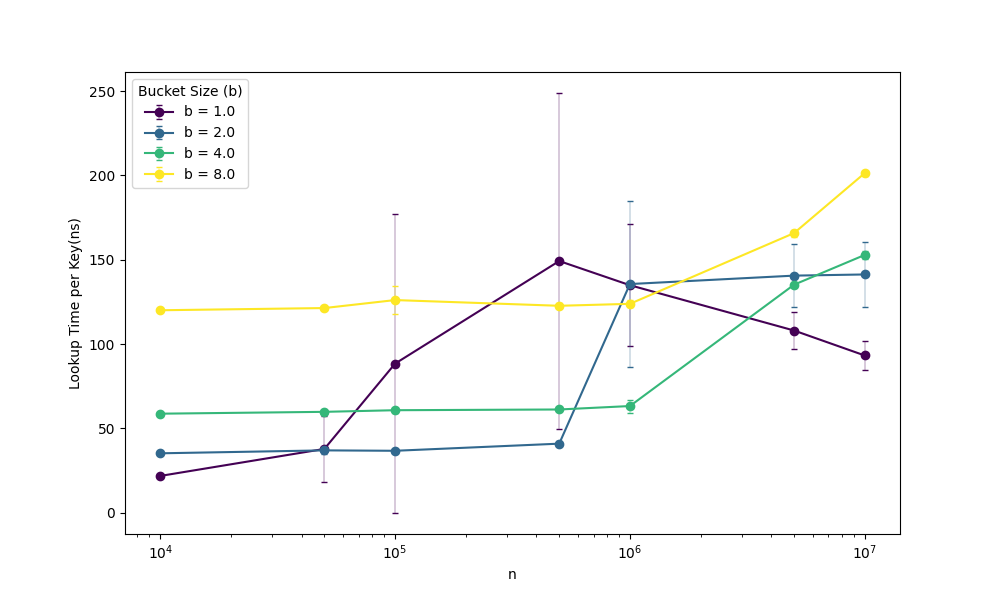

Source data for this figure (header and first rows):
FilterType, b, queryTime, targetFpr, n
Cuckoo, 1, 21.8, 0.01, 10000
Cuckoo, 1, 22.02, 0.01, 10000
Cuckoo, 1, 21.84, 0.01, 10000
Cuckoo, 1, 22.26, 0.01, 10000
Cuckoo, 1, 21.55, 0.01, 10000
Cuckoo, 1, 21.83, 0.01, 10000
Cuckoo, 1, 21.65, 0.01, 10000
Cuckoo, 1, 21.83, 0.01, 10000
Cuckoo, 1, 21.64, 0.01, 10000
Cuckoo, 1, 22.02, 0.01, 10000
Cuckoo, 1, 21.62, 0.01, 10000
Cuckoo, 1, 21.58, 0.01, 10000
Cuckoo, 1, 21.54, 0.01, 10000
Cuckoo, 1, 21.57, 0.01, 10000
Cuckoo, 1, 21.67, 0.01, 10000
Cuckoo, 1, 24.06, 0.01, 50000
Cuckoo, 1, 22.3, 0.01, 50000
Cuckoo, 1, 23.39, 0.01, 50000
Cuckoo, 1, 61.54, 0.01, 50000
Cuckoo, 1, 66.92, 0.01, 50000
Cuckoo, 1, 24.01, 0.01, 50000
Cuckoo, 1, 22.29, 0.01, 50000
Cuckoo, 1, 53.22, 0.01, 50000
Cuckoo, 1, 23.2, 0.01, 50000
Cuckoo, 1, 38.21, 0.01, 50000
Cuckoo, 1, 24.02, 0.01, 50000
Cuckoo, 1, 67.24, 0.01, 50000
Cuckoo, 1, 24.19, 0.01, 50000
Cuckoo, 1, 68.67, 0.01, 50000
Cuckoo, 1, 23.46, 0.01, 50000
Cuckoo, 1, 27.86, 0.01, 100000
Cuckoo, 1, 28.2, 0.01, 100000
Cuckoo, 1, 29.13, 0.01, 100000
Cuckoo, 1, 25.77, 0.01, 100000
Cuckoo, 1, 26.77, 0.01, 100000
Cuckoo, 1, 54.96, 0.01, 100000
Cuckoo, 1, 128.9, 0.01, 100000
Cuckoo, 1, 249.4, 0.01, 100000
Cuckoo, 1, 52.13, 0.01, 100000
Cuckoo, 1, 236.5, 0.01, 100000
Cuckoo, 1, 265.1, 0.01, 100000
Cuckoo, 1, 57.23, 0.01, 100000
Cuckoo, 1, 24.12, 0.01, 100000
Cuckoo, 1, 32.22, 0.01, 100000
Cuckoo, 1, 87.53, 0.01, 100000
Cuckoo, 1, 93.28, 0.01, 500000
Cuckoo, 1, 54.85, 0.01, 500000
Cuckoo, 1, 76.36, 0.01, 500000
Cuckoo, 1, 303.4, 0.01, 500000
Cuckoo, 1, 298.8, 0.01, 500000
Cuckoo, 1, 125.8, 0.01, 500000
Cuckoo, 1, 320.3, 0.01, 500000
Cuckoo, 1, 262.1, 0.01, 500000
Cuckoo, 1, 136.1, 0.01, 500000
Cuckoo, 1, 153.9, 0.01, 500000
Cuckoo, 1, 117.2, 0.01, 500000
Cuckoo, 1, 157, 0.01, 500000
Cuckoo, 1, 55.79, 0.01, 500000
Cuckoo, 1, 48.39, 0.01, 500000
Cuckoo, 1, 35.65, 0.01, 500000
... 360 more rows
